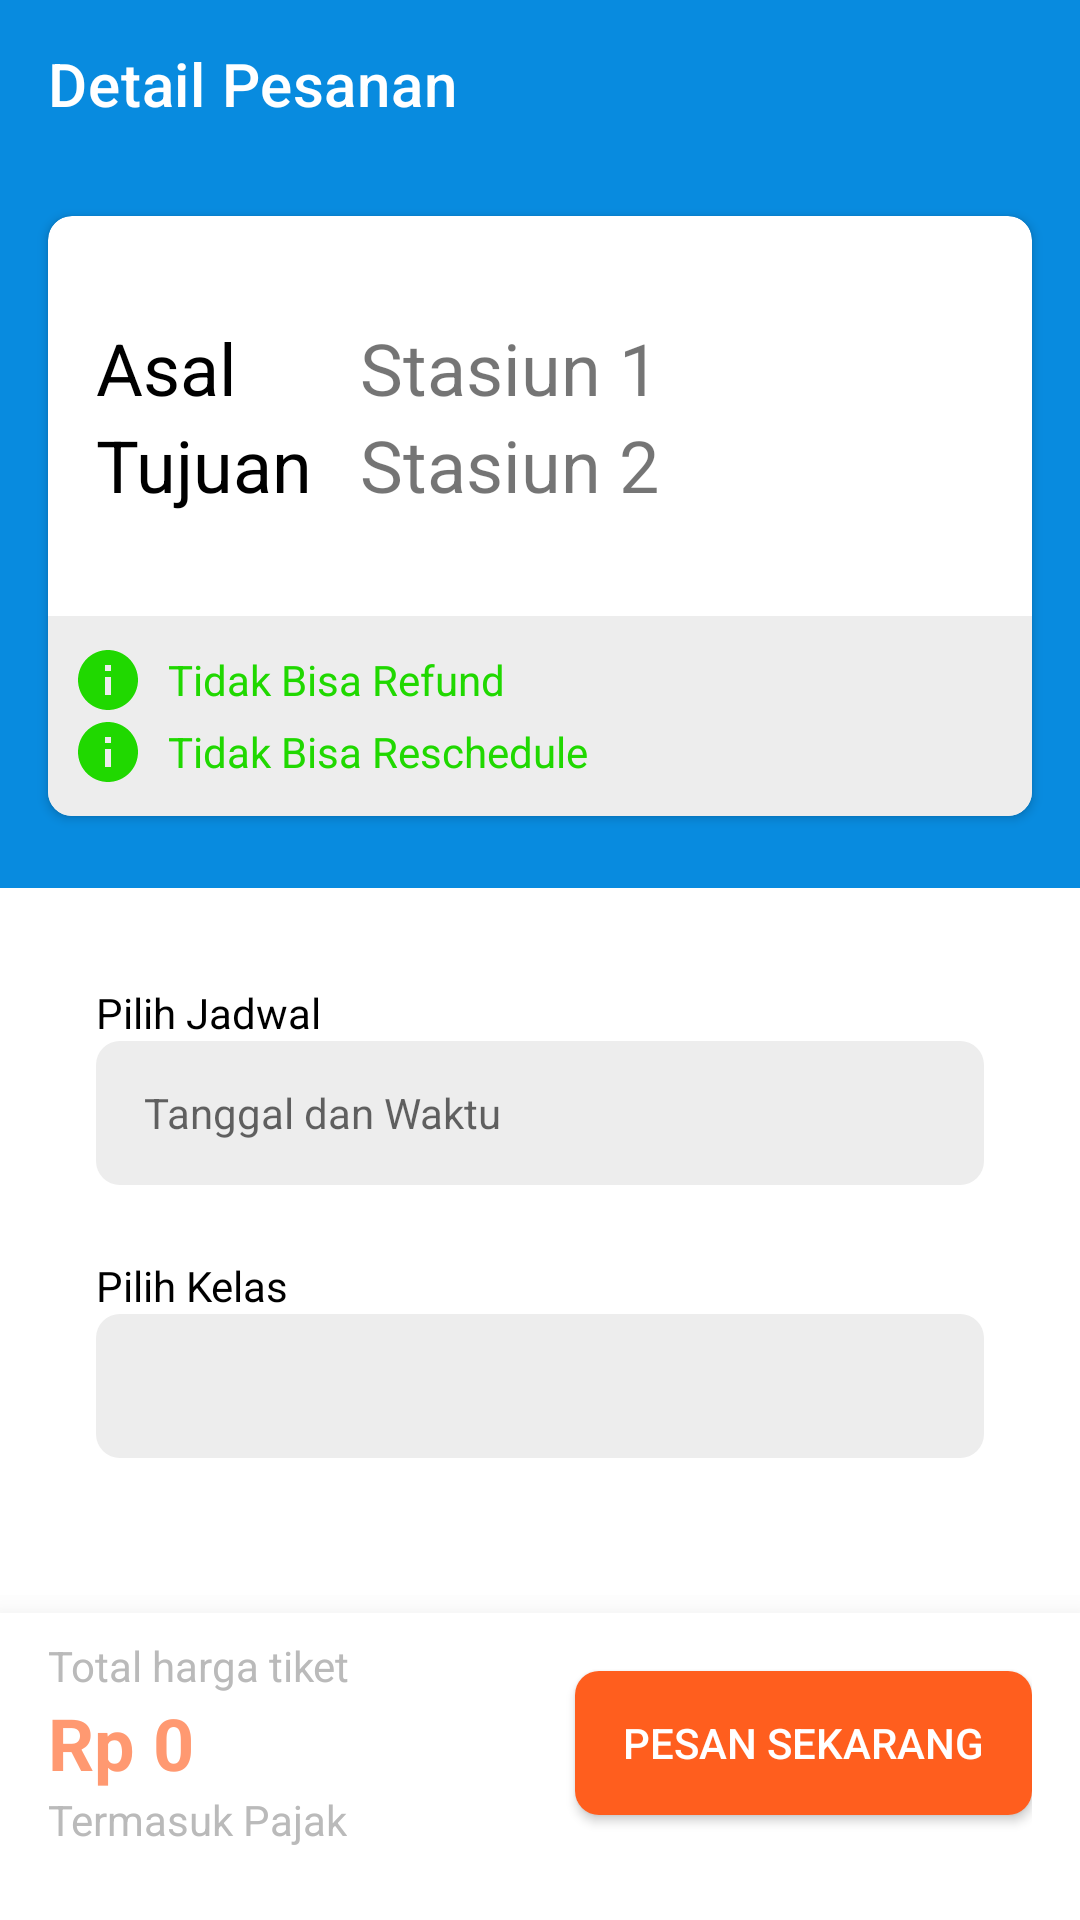

Produce the Android XML layout that renders to this screen, including the resource entries it uses.
<!-- AndroidManifest.xml: application theme Base.Theme.PPAPBTravelakuy -->
<!-- res/layout/usermenu_order_detail_fragment.xml -->
<?xml version="1.0" encoding="utf-8"?>

<androidx.constraintlayout.widget.ConstraintLayout xmlns:android="http://schemas.android.com/apk/res/android"
    xmlns:app="http://schemas.android.com/apk/res-auto"
    xmlns:tools="http://schemas.android.com/tools"
    android:layout_width="match_parent"
    android:layout_height="match_parent"
    android:background="?colorPrimaryVariant"
    tools:context=".usermenu.OrderDetailFragment">
    <androidx.appcompat.widget.Toolbar
        android:layout_width="match_parent"
        android:layout_height="?attr/actionBarSize"

        android:id="@+id/toolbar"
        app:titleTextColor="@color/white"
        tools:ignore="MissingConstraints"
        app:title="Detail Pesanan"/>
    <androidx.cardview.widget.CardView
        android:layout_width="match_parent"
        android:layout_height="200dp"
        android:layout_marginHorizontal="16dp"
        android:layout_marginTop="72dp"

        android:id="@+id/cv_ticket_info"
        app:cardCornerRadius="8dp"

        app:layout_constraintEnd_toEndOf="parent"
        app:layout_constraintStart_toStartOf="parent"
        app:layout_constraintTop_toTopOf="parent">
        <LinearLayout
            android:layout_width="match_parent"
            android:layout_height="match_parent"
            android:orientation="vertical"
            android:gravity="center"

            android:id="@+id/ll_destination_and_origin"

            app:layout_constraintTop_toTopOf="parent"
            app:layout_constraintStart_toStartOf="parent">
            <androidx.constraintlayout.widget.ConstraintLayout
                android:layout_width="match_parent"
                android:layout_height="match_parent"
                android:layout_weight="1"
                android:padding="16dp">
                <ImageView
                    android:layout_width="20dp"
                    android:layout_height="0dp"

                    android:id="@+id/iv_route"

                    app:layout_constraintTop_toTopOf="@id/ll_station"
                    app:layout_constraintBottom_toBottomOf="@id/ll_station"
                    app:layout_constraintStart_toEndOf="@id/ll_station"
                    app:layout_constraintEnd_toEndOf="parent"/>
                <LinearLayout
                    android:layout_width="wrap_content"
                    android:layout_height="wrap_content"
                    android:orientation="vertical"
                    android:gravity="center_vertical"

                    android:id="@+id/ll_time"

                    app:layout_constraintTop_toTopOf="parent"
                    app:layout_constraintBottom_toBottomOf="parent"
                    app:layout_constraintStart_toStartOf="parent">
                    <TextView
                        android:layout_width="wrap_content"
                        android:layout_height="wrap_content"

                        android:text="Asal"
                        android:textColor="@color/black"
                        android:textSize="24sp" />
                    <TextView
                        android:layout_width="wrap_content"
                        android:layout_height="wrap_content"

                        android:text="Tujuan"
                        android:textColor="@color/black"
                        android:textSize="24sp" />
                </LinearLayout>
                <LinearLayout
                    android:layout_width="wrap_content"
                    android:layout_height="wrap_content"
                    android:layout_marginStart="16dp"
                    android:orientation="vertical"
                    android:gravity="center_vertical"

                    android:id="@+id/ll_station"

                    app:layout_constraintTop_toTopOf="parent"
                    app:layout_constraintBottom_toBottomOf="parent"
                    app:layout_constraintStart_toEndOf="@id/ll_time">
                    <TextView
                        android:layout_width="wrap_content"
                        android:layout_height="wrap_content"

                        android:id="@+id/tv_origin"
                        android:text="Stasiun 1"
                        android:textSize="24sp" />

                    <TextView
                        android:layout_width="wrap_content"
                        android:layout_height="wrap_content"

                        android:id="@+id/tv_destination"
                        android:text="Stasiun 2"
                        android:textSize="24sp" />
                </LinearLayout>
            </androidx.constraintlayout.widget.ConstraintLayout>
            <LinearLayout
                android:layout_width="match_parent"
                android:layout_height="match_parent"
                android:orientation="vertical"
                android:gravity="center_vertical"
                android:layout_weight="2"

                android:id="@+id/ll_important_info"
                android:background="@color/grey_1">
                <TextView
                    android:layout_width="wrap_content"
                    android:layout_height="wrap_content"
                    android:layout_marginHorizontal="8dp"
                    android:drawablePadding="8dp"
                    android:gravity="center"

                    android:text="Tidak Bisa Refund"
                    android:textColor="@color/success"
                    android:drawableStart="@drawable/ic_info"

                    app:layout_constraintTop_toTopOf="parent"
                    app:layout_constraintBottom_toBottomOf="parent"
                    app:layout_constraintStart_toStartOf="parent"/>
                <TextView
                    android:layout_width="wrap_content"
                    android:layout_height="wrap_content"
                    android:layout_marginHorizontal="8dp"
                    android:drawablePadding="8dp"
                    android:gravity="center"

                    android:text="Tidak Bisa Reschedule"
                    android:textColor="@color/success"
                    android:drawableStart="@drawable/ic_info"

                    app:layout_constraintTop_toTopOf="parent"
                    app:layout_constraintBottom_toBottomOf="parent"
                    app:layout_constraintStart_toStartOf="parent"/>

            </LinearLayout>
        </LinearLayout>
    </androidx.cardview.widget.CardView>
    <LinearLayout
        android:layout_width="match_parent"
        android:layout_height="0dp"
        android:paddingTop="32dp"
        android:paddingHorizontal="32dp"
        android:layout_marginTop="24dp"
        android:orientation="vertical"

        android:id="@+id/ll_order_detail"
        android:background="@color/white"

        app:layout_constraintTop_toBottomOf="@id/cv_ticket_info"
        app:layout_constraintBottom_toTopOf="@id/cl_sum_info"
        app:layout_constraintStart_toStartOf="parent">
        <TextView
            android:layout_width="match_parent"
            android:layout_height="wrap_content"

            android:text="Pilih Jadwal"
            android:textColor="@color/black"/>
        <androidx.appcompat.widget.AppCompatEditText
            android:layout_width="match_parent"
            android:layout_height="48dp"
            android:layout_marginBottom="24dp"
            style="@style/customEditText2"

            android:id="@+id/et_datetime"
            android:inputType="datetime"
            android:hint="Tanggal dan Waktu"
            android:focusable="false" />
        <TextView
            android:layout_width="match_parent"
            android:layout_height="wrap_content"

            android:text="Pilih Kelas"
            android:textColor="@color/black"/>
        <androidx.appcompat.widget.AppCompatSpinner
            android:layout_width="match_parent"
            android:layout_height="48dp"
            android:layout_marginBottom="24dp"
            style="@style/customEditText2"

            android:id="@+id/et_class" />
    </LinearLayout>
    <androidx.constraintlayout.widget.ConstraintLayout
        android:layout_width="match_parent"
        android:layout_height="wrap_content"
        android:paddingHorizontal="16dp"
        android:paddingTop="8dp"
        android:paddingBottom="24dp"
        android:orientation="horizontal"

        android:id="@+id/cl_sum_info"
        android:background="@color/white"
        android:elevation="16dp"

        app:layout_constraintBottom_toBottomOf="parent"
        app:layout_constraintStart_toStartOf="parent"
        app:layout_constraintEnd_toEndOf="parent">
        <LinearLayout
            android:layout_width="wrap_content"
            android:layout_height="match_parent"
            android:orientation="vertical"

            android:id="@+id/ll_price_info"

            app:layout_constraintTop_toTopOf="@id/cl_sum_info"
            app:layout_constraintBottom_toBottomOf="@id/cl_sum_info"
            app:layout_constraintStart_toStartOf="@id/cl_sum_info">
            <TextView
                android:layout_width="wrap_content"
                android:layout_height="wrap_content"

                android:text="Total harga tiket"
                android:textColor="@color/grey_3"/>
            <TextView
                android:layout_width="wrap_content"
                android:layout_height="wrap_content"

                android:id="@+id/tv_total_price"
                android:text="Rp 0"
                android:textColor="@color/orange_1"
                android:textStyle="bold"
                android:textSize="24sp"/>
            <TextView
                android:layout_width="wrap_content"
                android:layout_height="wrap_content"

                android:text="Termasuk Pajak"
                android:textColor="@color/grey_3"/>
        </LinearLayout>
        <androidx.appcompat.widget.AppCompatButton
            android:layout_width="wrap_content"
            android:layout_height="wrap_content"
            android:layout_weight="1"
            android:paddingHorizontal="16dp"
            style="@style/customButton2"

            android:id="@+id/btn_order"
            android:text="Pesan Sekarang"

            app:layout_constraintTop_toTopOf="@id/cl_sum_info"
            app:layout_constraintBottom_toBottomOf="@id/cl_sum_info"
            app:layout_constraintEnd_toEndOf="@id/cl_sum_info"/>
    </androidx.constraintlayout.widget.ConstraintLayout>
</androidx.constraintlayout.widget.ConstraintLayout>
<!-- resources referenced by this layout -->
<resources>
  <color name="black">#FF000000</color>
  <color name="grey_1">#EDEDED</color>
  <color name="grey_3">#BABABA</color>
  <color name="orange_1">#FF9971</color>
  <color name="success">#20D800</color>
  <color name="white">#FFFFFFFF</color>
  <!-- drawable ic_info (drawable) -->
  <vector android:height="24dp" android:tint="@color/success"
      android:viewportHeight="24" android:viewportWidth="24"
      android:width="24dp" xmlns:android="http://schemas.android.com/apk/res/android">
      <path android:fillColor="@android:color/white" android:pathData="M12,2C6.48,2 2,6.48 2,12s4.48,10 10,10 10,-4.48 10,-10S17.52,2 12,2zM13,17h-2v-6h2v6zM13,9h-2L11,7h2v2z"/>
  </vector>
  <style name="customButton2" parent="Widget.AppCompat.Button">
          <item name="android:background">@drawable/btn_2</item>
          <item name="android:textColor">@color/white</item>
      </style>
  <style name="customEditText2" parent="Widget.AppCompat.Spinner">
          <item name="android:background">@drawable/custom_edittext_2</item>
          <item name="android:textColor">@color/black</item>
          <item name="android:paddingHorizontal">16dp</item>
      </style>
  <style name="Base.Theme.PPAPBTravelakuy" parent="Theme.MaterialComponents.DayNight.NoActionBar">
          
          <item name="colorPrimary">@color/blue_1</item>
          <item name="colorPrimaryVariant">@color/blue_2</item>
          <item name="colorOnPrimary">@color/blue_3</item>
          
          <item name="colorSecondary">@color/blue_2</item>
          <item name="colorSecondaryVariant">@color/blue_3</item>
          <item name="colorOnSecondary">@color/blue_4</item>
          
          <item name="android:statusBarColor">@color/blue_2</item>
          <item name="android:textColorPrimary">@color/grey_3</item>
      </style>
  <!-- drawable btn_2 (drawable) -->
  <?xml version="1.0" encoding="utf-8"?>
  
  <selector xmlns:android="http://schemas.android.com/apk/res/android">
      <item android:state_enabled="false">
          <shape android:shape="rectangle">
              <solid android:color="@color/grey_1"/>
              <corners android:radius="8dp"/>
          </shape>
      </item>
  
      <item android:state_pressed="true">
          <shape android:shape="rectangle">
              <solid android:color="@color/orange_1"/>
              <corners android:radius="8dp"/>
          </shape>
      </item>
      <item>
          <shape android:shape="rectangle">
              <solid android:color="@color/orange_2"/>
              <corners android:radius="8dp"/>
          </shape>
      </item>
  </selector>
  <!-- drawable custom_edittext_2 (drawable) -->
  <?xml version="1.0" encoding="utf-8"?>
  <selector xmlns:android="http://schemas.android.com/apk/res/android">
      <item>
          <shape android:shape="rectangle">
              <solid android:color="@color/grey_1"/>
              <corners android:radius="8dp"/>
          </shape>
      </item>
  </selector>
  <color name="blue_1">#0999F6</color>
  <color name="blue_2">#088BDF</color>
  <color name="blue_3">#087ECA</color>
  <color name="blue_4">#086FB1</color>
  <color name="orange_2">#FF5E1E</color>
</resources>
